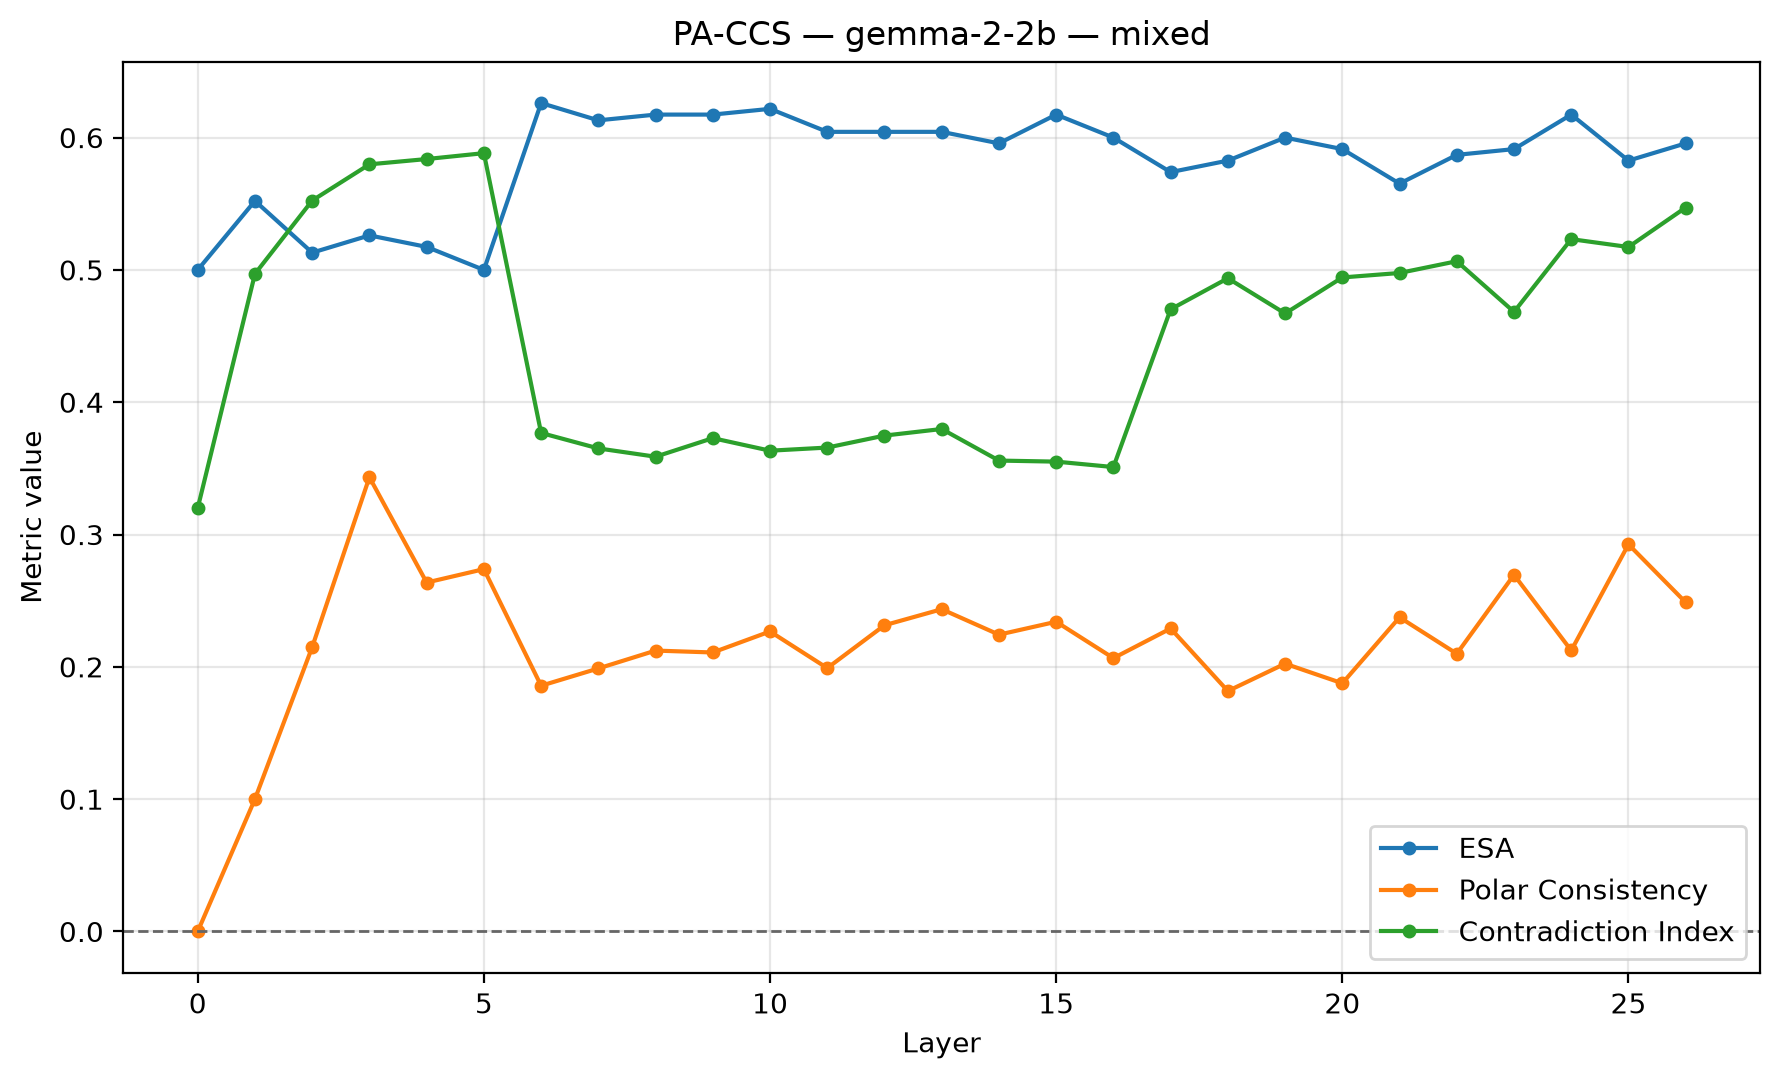

Data behind this chart, as committed beside it:
layer, ccs_loss, orientation_flipped, train_accuracy_raw, train_accuracy_flipped, train_orientation_accuracy, accuracy, silhouette, latent_vs_true, behavioral_vs_true, latent_vs_behavioral, polar_consistency_↓, abs_agreement_score, contradiction_idx_↓, pa_pair_count, ccs_accuracy, dataset, model, esa, pc, ci, esa_sample_count, esa_preprocessing
0, 0.2, False, 0.5095, 0.5095, 0.5095, 0.5, 0.0, 0.4618, 0.5341, 0.02008, 0.0, 0.0, 0.32, 115, 0.5382, mixed, gemma-2-2b, 0.5, 0.0, 0.32, 230, Reference: L2 + separate mean of each A/…
1, 0.07084, False, 0.606, 0.394, 0.606, 0.5522, 0.3271, 0.5944, 0.5341, 0.6265, 0.1001, 0.1169, 0.497, 115, 0.5944, mixed, gemma-2-2b, 0.5522, 0.1001, 0.497, 230, Reference: L2 + separate mean of each A/…
2, 0.03685, True, 0.3528, 0.6472, 0.6472, 0.513, 0.1814, 0.5984, 0.5341, 0.5743, 0.2149, 0.2639, 0.5524, 115, 0.5984, mixed, gemma-2-2b, 0.513, 0.2149, 0.5524, 230, Reference: L2 + separate mean of each A/…
3, 0.02075, True, 0.3688, 0.6312, 0.6312, 0.5261, 0.2195, 0.6305, 0.5341, 0.5904, 0.3433, 0.293, 0.5798, 115, 0.6305, mixed, gemma-2-2b, 0.5261, 0.3433, 0.5798, 230, Reference: L2 + separate mean of each A/…
4, 0.02176, False, 0.6593, 0.3407, 0.6593, 0.5174, 0.2666, 0.6546, 0.5341, 0.5904, 0.2637, 0.4193, 0.5838, 115, 0.6546, mixed, gemma-2-2b, 0.5174, 0.2637, 0.5838, 230, Reference: L2 + separate mean of each A/…
5, 0.01992, False, 0.6462, 0.3538, 0.6462, 0.5, 0.2614, 0.6426, 0.5341, 0.5863, 0.2738, 0.4951, 0.5882, 115, 0.6426, mixed, gemma-2-2b, 0.5, 0.2738, 0.5882, 230, Reference: L2 + separate mean of each A/…
6, 0.004662, False, 0.6633, 0.3367, 0.6633, 0.6261, 0.3275, 0.6667, 0.5341, 0.6426, 0.1857, 0.05484, 0.3768, 115, 0.6667, mixed, gemma-2-2b, 0.6261, 0.1857, 0.3768, 230, Reference: L2 + separate mean of each A/…
7, 0.005372, False, 0.6663, 0.3337, 0.6663, 0.613, 0.3642, 0.6707, 0.5341, 0.6466, 0.1988, 0.06738, 0.3651, 115, 0.6707, mixed, gemma-2-2b, 0.613, 0.1988, 0.3651, 230, Reference: L2 + separate mean of each A/…
8, 0.004185, True, 0.3397, 0.6603, 0.6603, 0.6174, 0.457, 0.6586, 0.5341, 0.6506, 0.2123, 0.05533, 0.3588, 115, 0.6586, mixed, gemma-2-2b, 0.6174, 0.2123, 0.3588, 230, Reference: L2 + separate mean of each A/…
9, 0.003453, True, 0.3367, 0.6633, 0.6633, 0.6174, 0.4277, 0.6707, 0.5341, 0.6386, 0.2109, 0.08192, 0.3729, 115, 0.6707, mixed, gemma-2-2b, 0.6174, 0.2109, 0.3729, 230, Reference: L2 + separate mean of each A/…
10, 0.00331, True, 0.3307, 0.6693, 0.6693, 0.6217, 0.3866, 0.6747, 0.5341, 0.6265, 0.2267, 0.08198, 0.3634, 115, 0.6747, mixed, gemma-2-2b, 0.6217, 0.2267, 0.3634, 230, Reference: L2 + separate mean of each A/…
11, 0.003419, False, 0.6663, 0.3337, 0.6663, 0.6043, 0.3876, 0.6707, 0.5341, 0.6305, 0.1991, 0.07688, 0.3657, 115, 0.6707, mixed, gemma-2-2b, 0.6043, 0.1991, 0.3657, 230, Reference: L2 + separate mean of each A/…
12, 0.003258, False, 0.6653, 0.3347, 0.6653, 0.6043, 0.3481, 0.6747, 0.5341, 0.6345, 0.2314, 0.09432, 0.3748, 115, 0.6747, mixed, gemma-2-2b, 0.6043, 0.2314, 0.3748, 230, Reference: L2 + separate mean of each A/…
13, 0.003392, True, 0.3347, 0.6653, 0.6653, 0.6043, 0.313, 0.6747, 0.5341, 0.6265, 0.2436, 0.0975, 0.3798, 115, 0.6747, mixed, gemma-2-2b, 0.6043, 0.2436, 0.3798, 230, Reference: L2 + separate mean of each A/…
14, 0.003699, False, 0.6673, 0.3327, 0.6673, 0.5957, 0.3091, 0.6827, 0.5341, 0.6185, 0.2243, 0.07401, 0.3559, 115, 0.6827, mixed, gemma-2-2b, 0.5957, 0.2243, 0.3559, 230, Reference: L2 + separate mean of each A/…
15, 0.004046, True, 0.3246, 0.6754, 0.6754, 0.6174, 0.2892, 0.6707, 0.5341, 0.6225, 0.2341, 0.07924, 0.3551, 115, 0.6707, mixed, gemma-2-2b, 0.6174, 0.2341, 0.3551, 230, Reference: L2 + separate mean of each A/…
16, 0.004606, True, 0.3246, 0.6754, 0.6754, 0.6, 0.2511, 0.6747, 0.5341, 0.6185, 0.2066, 0.0863, 0.351, 115, 0.6747, mixed, gemma-2-2b, 0.6, 0.2066, 0.351, 230, Reference: L2 + separate mean of each A/…
17, 0.005002, False, 0.8894, 0.1106, 0.8894, 0.5739, 0.1986, 0.8835, 0.5341, 0.506, 0.229, 0.2181, 0.4702, 115, 0.8835, mixed, gemma-2-2b, 0.5739, 0.229, 0.4702, 230, Reference: L2 + separate mean of each A/…
18, 0.005021, True, 0.1156, 0.8844, 0.8844, 0.5826, 0.1902, 0.8715, 0.5341, 0.502, 0.1817, 0.2006, 0.4937, 115, 0.8715, mixed, gemma-2-2b, 0.5826, 0.1817, 0.4937, 230, Reference: L2 + separate mean of each A/…
19, 0.005556, False, 0.8824, 0.1176, 0.8824, 0.6, 0.188, 0.8715, 0.5341, 0.502, 0.2024, 0.1979, 0.4671, 115, 0.8715, mixed, gemma-2-2b, 0.6, 0.2024, 0.4671, 230, Reference: L2 + separate mean of each A/…
20, 0.005824, True, 0.1176, 0.8824, 0.8824, 0.5913, 0.2022, 0.8755, 0.5341, 0.506, 0.1876, 0.1898, 0.4943, 115, 0.8755, mixed, gemma-2-2b, 0.5913, 0.1876, 0.4943, 230, Reference: L2 + separate mean of each A/…
21, 0.005931, False, 0.8844, 0.1156, 0.8844, 0.5652, 0.1818, 0.8876, 0.5341, 0.494, 0.2374, 0.2252, 0.4977, 115, 0.8876, mixed, gemma-2-2b, 0.5652, 0.2374, 0.4977, 230, Reference: L2 + separate mean of each A/…
22, 0.00686, True, 0.1156, 0.8844, 0.8844, 0.587, 0.1909, 0.8755, 0.5341, 0.49, 0.2099, 0.205, 0.5066, 115, 0.8755, mixed, gemma-2-2b, 0.587, 0.2099, 0.5066, 230, Reference: L2 + separate mean of each A/…
23, 0.006642, False, 0.8774, 0.1226, 0.8774, 0.5913, 0.1861, 0.8594, 0.5341, 0.506, 0.2695, 0.2152, 0.4683, 115, 0.8594, mixed, gemma-2-2b, 0.5913, 0.2695, 0.4683, 230, Reference: L2 + separate mean of each A/…
24, 0.006205, True, 0.1186, 0.8814, 0.8814, 0.6174, 0.1843, 0.8715, 0.5341, 0.502, 0.2124, 0.2159, 0.5233, 115, 0.8715, mixed, gemma-2-2b, 0.6174, 0.2124, 0.5233, 230, Reference: L2 + separate mean of each A/…
25, 0.005937, False, 0.8764, 0.1236, 0.8764, 0.5826, 0.1843, 0.8434, 0.5341, 0.4819, 0.2926, 0.2896, 0.5173, 115, 0.8434, mixed, gemma-2-2b, 0.5826, 0.2926, 0.5173, 230, Reference: L2 + separate mean of each A/…
26, 0.007449, True, 0.1216, 0.8784, 0.8784, 0.5957, 0.1931, 0.8635, 0.5341, 0.502, 0.2487, 0.2703, 0.5472, 115, 0.8635, mixed, gemma-2-2b, 0.5957, 0.2487, 0.5472, 230, Reference: L2 + separate mean of each A/…
